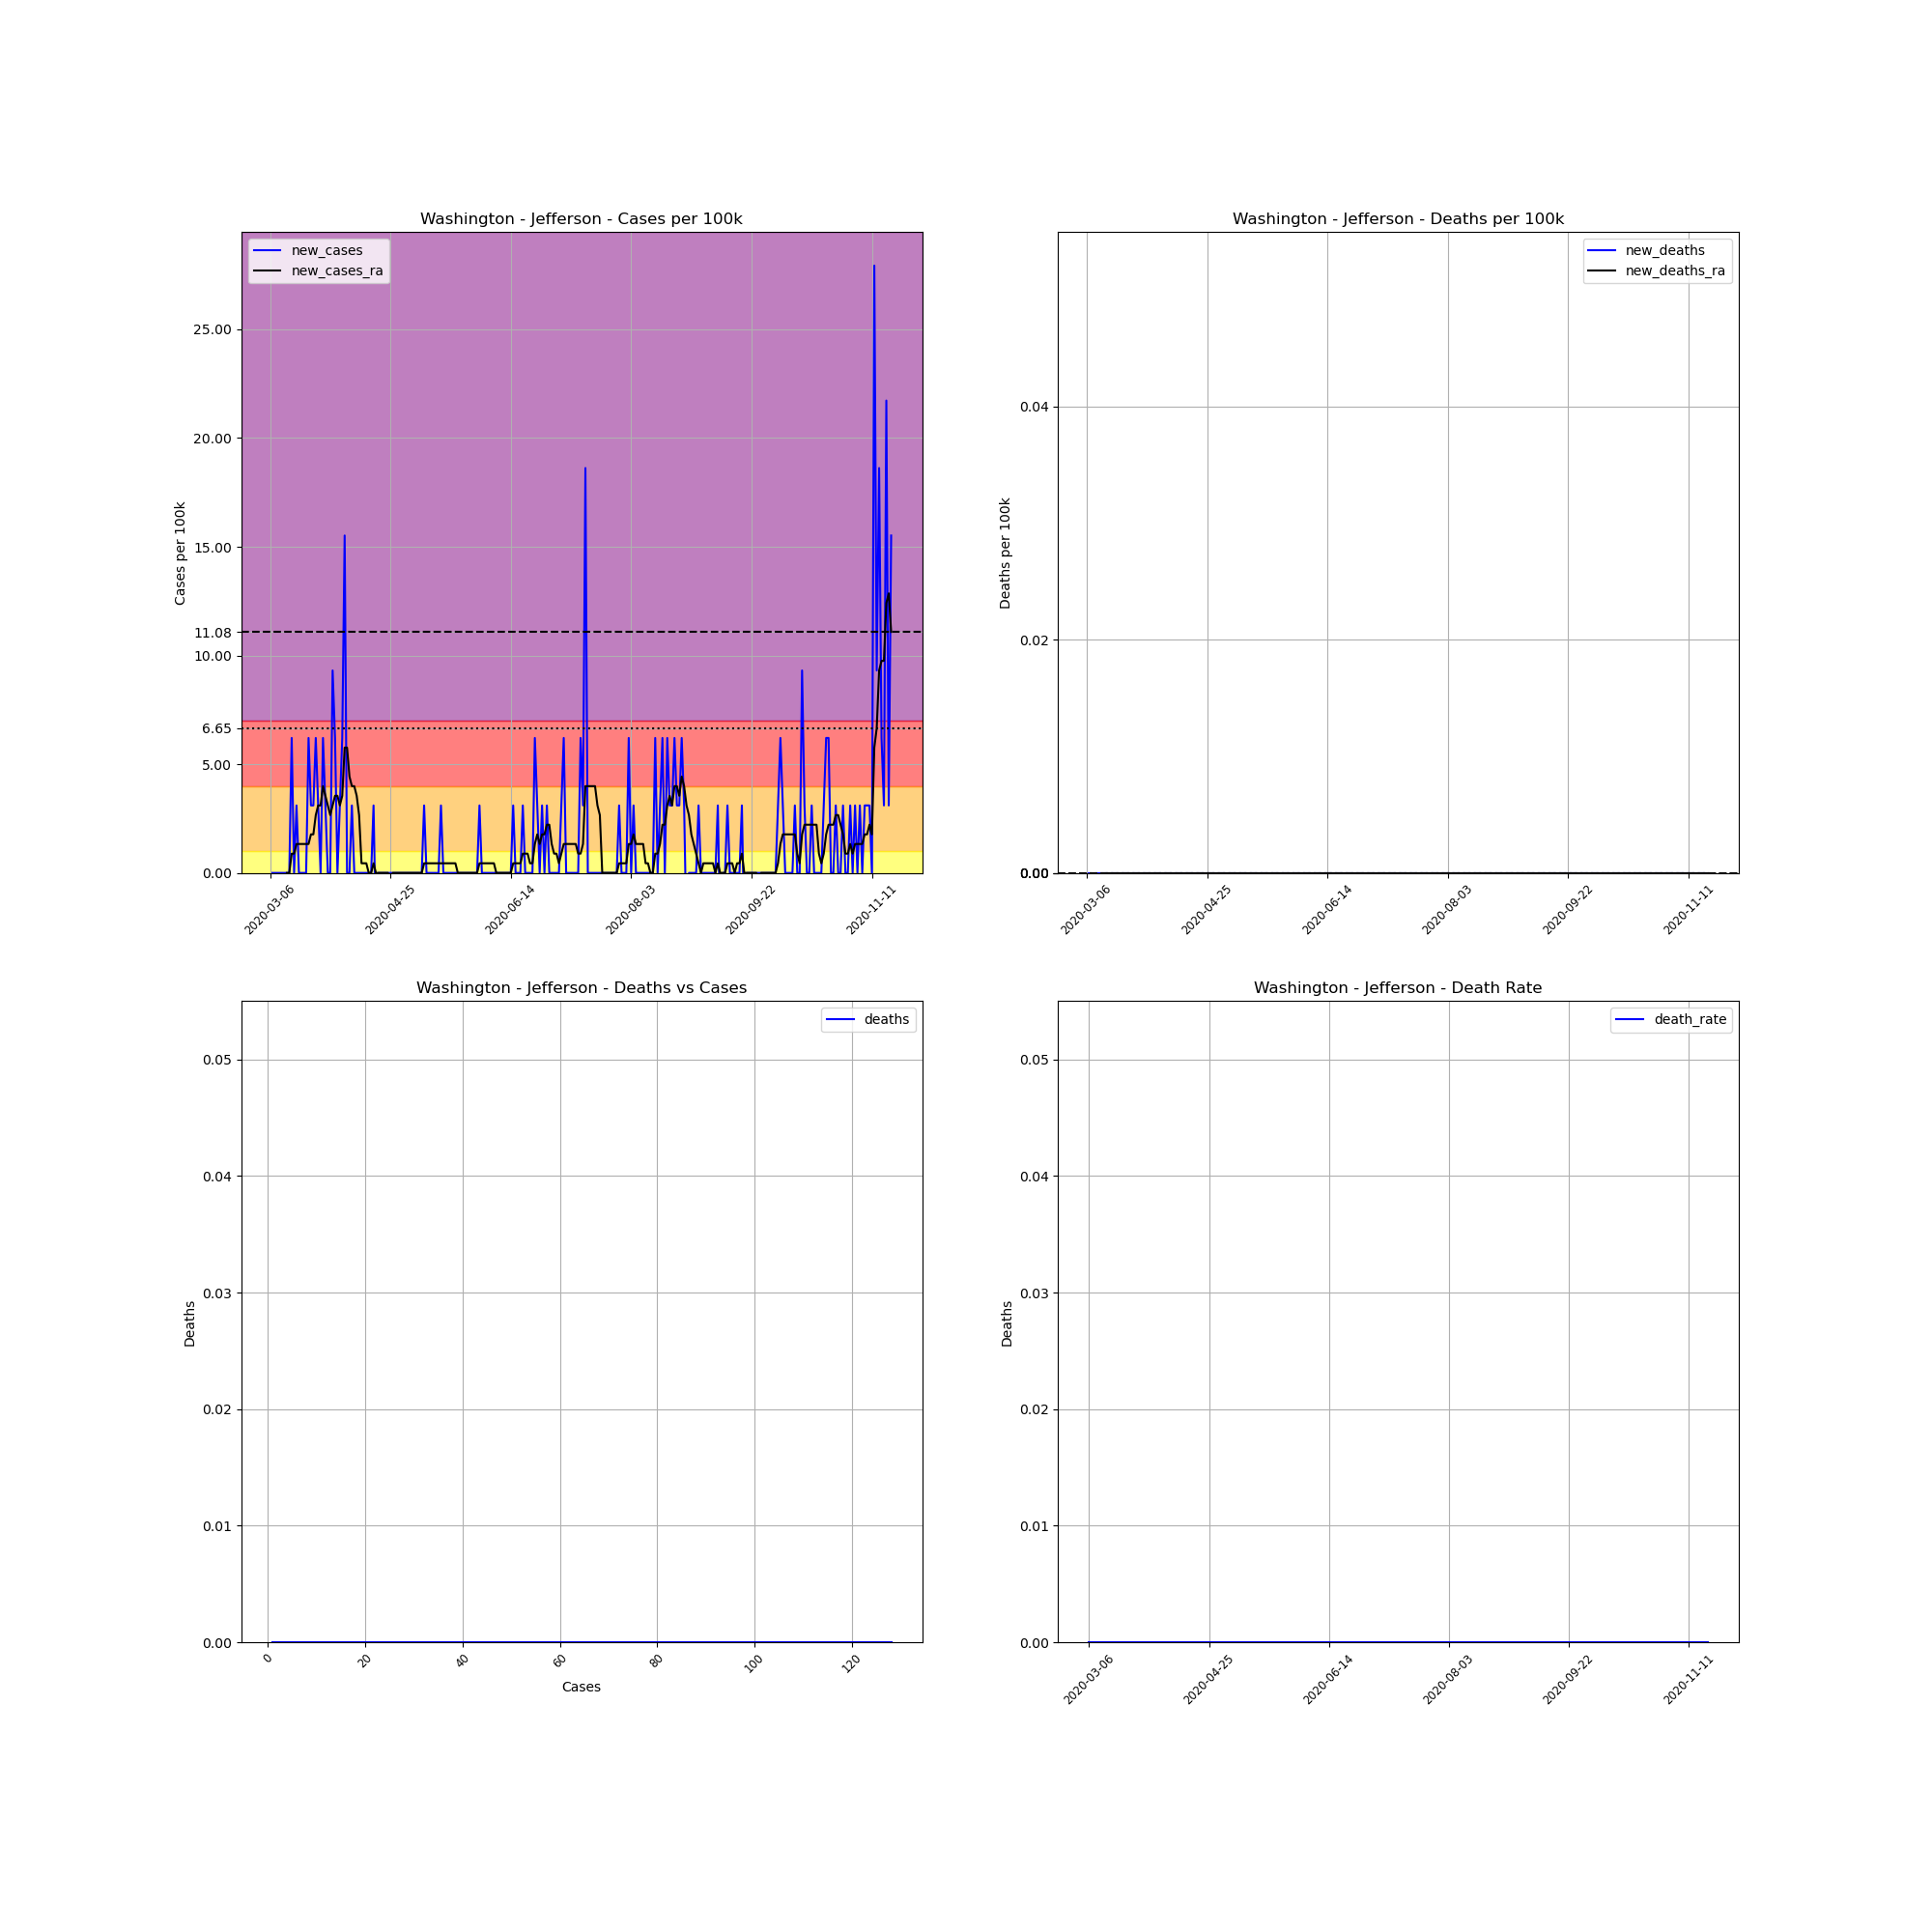

Data behind this chart, as committed beside it:
, date, county, state, fips, cases, deaths, COUNTY, STNAME, CTYNAME, POPESTIMATE2019, cases_per_100k, deaths_per_100k, death_rate, new_cases, new_deaths, new_cases_ra, new_deaths_ra
18701, 2020-03-06, Jefferson, Washington, 53031, 1, 0, 31, Washington, Jefferson, 32221, 3.104, 0.0, 0.0, , , , 
18702, 2020-03-07, Jefferson, Washington, 53031, 1, 0, 31, Washington, Jefferson, 32221, 3.104, 0.0, 0.0, 0.0, 0.0, , 
18703, 2020-03-08, Jefferson, Washington, 53031, 1, 0, 31, Washington, Jefferson, 32221, 3.104, 0.0, 0.0, 0.0, 0.0, , 
18704, 2020-03-09, Jefferson, Washington, 53031, 1, 0, 31, Washington, Jefferson, 32221, 3.104, 0.0, 0.0, 0.0, 0.0, , 
18705, 2020-03-10, Jefferson, Washington, 53031, 1, 0, 31, Washington, Jefferson, 32221, 3.104, 0.0, 0.0, 0.0, 0.0, , 
18706, 2020-03-11, Jefferson, Washington, 53031, 1, 0, 31, Washington, Jefferson, 32221, 3.104, 0.0, 0.0, 0.0, 0.0, , 
18707, 2020-03-12, Jefferson, Washington, 53031, 1, 0, 31, Washington, Jefferson, 32221, 3.104, 0.0, 0.0, 0.0, 0.0, , 
18708, 2020-03-13, Jefferson, Washington, 53031, 1, 0, 31, Washington, Jefferson, 32221, 3.104, 0.0, 0.0, 0.0, 0.0, 0.0, 0.0
18709, 2020-03-14, Jefferson, Washington, 53031, 1, 0, 31, Washington, Jefferson, 32221, 3.104, 0.0, 0.0, 0.0, 0.0, 0.0, 0.0
18710, 2020-03-15, Jefferson, Washington, 53031, 3, 0, 31, Washington, Jefferson, 32221, 9.311, 0.0, 0.0, 6.207, 0.0, 0.8867, 0.0
18711, 2020-03-16, Jefferson, Washington, 53031, 3, 0, 31, Washington, Jefferson, 32221, 9.311, 0.0, 0.0, 0.0, 0.0, 0.8867, 0.0
18712, 2020-03-17, Jefferson, Washington, 53031, 4, 0, 31, Washington, Jefferson, 32221, 12.41, 0.0, 0.0, 3.104, 0.0, 1.33, 0.0
18713, 2020-03-18, Jefferson, Washington, 53031, 4, 0, 31, Washington, Jefferson, 32221, 12.41, 0.0, 0.0, 0.0, 0.0, 1.33, 0.0
18714, 2020-03-19, Jefferson, Washington, 53031, 4, 0, 31, Washington, Jefferson, 32221, 12.41, 0.0, 0.0, 0.0, 0.0, 1.33, 0.0
18715, 2020-03-20, Jefferson, Washington, 53031, 4, 0, 31, Washington, Jefferson, 32221, 12.41, 0.0, 0.0, 0.0, 0.0, 1.33, 0.0
18716, 2020-03-21, Jefferson, Washington, 53031, 4, 0, 31, Washington, Jefferson, 32221, 12.41, 0.0, 0.0, 0.0, 0.0, 1.33, 0.0
18717, 2020-03-22, Jefferson, Washington, 53031, 6, 0, 31, Washington, Jefferson, 32221, 18.62, 0.0, 0.0, 6.207, 0.0, 1.33, 0.0
18718, 2020-03-23, Jefferson, Washington, 53031, 7, 0, 31, Washington, Jefferson, 32221, 21.72, 0.0, 0.0, 3.104, 0.0, 1.773, 0.0
18719, 2020-03-24, Jefferson, Washington, 53031, 8, 0, 31, Washington, Jefferson, 32221, 24.83, 0.0, 0.0, 3.104, 0.0, 1.773, 0.0
18720, 2020-03-25, Jefferson, Washington, 53031, 10, 0, 31, Washington, Jefferson, 32221, 31.04, 0.0, 0.0, 6.207, 0.0, 2.66, 0.0
18721, 2020-03-26, Jefferson, Washington, 53031, 11, 0, 31, Washington, Jefferson, 32221, 34.14, 0.0, 0.0, 3.104, 0.0, 3.104, 0.0
18722, 2020-03-27, Jefferson, Washington, 53031, 11, 0, 31, Washington, Jefferson, 32221, 34.14, 0.0, 0.0, 0.0, 0.0, 3.104, 0.0
18723, 2020-03-28, Jefferson, Washington, 53031, 13, 0, 31, Washington, Jefferson, 32221, 40.35, 0.0, 0.0, 6.207, 0.0, 3.99, 0.0
18724, 2020-03-29, Jefferson, Washington, 53031, 14, 0, 31, Washington, Jefferson, 32221, 43.45, 0.0, 0.0, 3.104, 0.0, 3.547, 0.0
18725, 2020-03-30, Jefferson, Washington, 53031, 14, 0, 31, Washington, Jefferson, 32221, 43.45, 0.0, 0.0, 0.0, 0.0, 3.104, 0.0
18726, 2020-03-31, Jefferson, Washington, 53031, 14, 0, 31, Washington, Jefferson, 32221, 43.45, 0.0, 0.0, 0.0, 0.0, 2.66, 0.0
18727, 2020-04-01, Jefferson, Washington, 53031, 17, 0, 31, Washington, Jefferson, 32221, 52.76, 0.0, 0.0, 9.311, 0.0, 3.104, 0.0
18728, 2020-04-02, Jefferson, Washington, 53031, 19, 0, 31, Washington, Jefferson, 32221, 58.97, 0.0, 0.0, 6.207, 0.0, 3.547, 0.0
18729, 2020-04-03, Jefferson, Washington, 53031, 19, 0, 31, Washington, Jefferson, 32221, 58.97, 0.0, 0.0, 0.0, 0.0, 3.547, 0.0
18730, 2020-04-04, Jefferson, Washington, 53031, 20, 0, 31, Washington, Jefferson, 32221, 62.07, 0.0, 0.0, 3.104, 0.0, 3.104, 0.0
18731, 2020-04-05, Jefferson, Washington, 53031, 22, 0, 31, Washington, Jefferson, 32221, 68.28, 0.0, 0.0, 6.207, 0.0, 3.547, 0.0
18732, 2020-04-06, Jefferson, Washington, 53031, 27, 0, 31, Washington, Jefferson, 32221, 83.8, 0.0, 0.0, 15.52, 0.0, 5.764, 0.0
18733, 2020-04-07, Jefferson, Washington, 53031, 27, 0, 31, Washington, Jefferson, 32221, 83.8, 0.0, 0.0, 0.0, 0.0, 5.764, 0.0
18734, 2020-04-08, Jefferson, Washington, 53031, 27, 0, 31, Washington, Jefferson, 32221, 83.8, 0.0, 0.0, 0.0, 0.0, 4.434, 0.0
18735, 2020-04-09, Jefferson, Washington, 53031, 28, 0, 31, Washington, Jefferson, 32221, 86.9, 0.0, 0.0, 3.104, 0.0, 3.99, 0.0
18736, 2020-04-10, Jefferson, Washington, 53031, 28, 0, 31, Washington, Jefferson, 32221, 86.9, 0.0, 0.0, 0.0, 0.0, 3.99, 0.0
18737, 2020-04-11, Jefferson, Washington, 53031, 28, 0, 31, Washington, Jefferson, 32221, 86.9, 0.0, 0.0, 0.0, 0.0, 3.547, 0.0
18738, 2020-04-12, Jefferson, Washington, 53031, 28, 0, 31, Washington, Jefferson, 32221, 86.9, 0.0, 0.0, 0.0, 0.0, 2.66, 0.0
18739, 2020-04-13, Jefferson, Washington, 53031, 28, 0, 31, Washington, Jefferson, 32221, 86.9, 0.0, 0.0, 0.0, 0.0, 0.4434, 0.0
18740, 2020-04-14, Jefferson, Washington, 53031, 28, 0, 31, Washington, Jefferson, 32221, 86.9, 0.0, 0.0, 0.0, 0.0, 0.4434, 0.0
18741, 2020-04-15, Jefferson, Washington, 53031, 28, 0, 31, Washington, Jefferson, 32221, 86.9, 0.0, 0.0, 0.0, 0.0, 0.4434, 0.0
18742, 2020-04-16, Jefferson, Washington, 53031, 28, 0, 31, Washington, Jefferson, 32221, 86.9, 0.0, 0.0, 0.0, 0.0, 0.0, 0.0
18743, 2020-04-17, Jefferson, Washington, 53031, 28, 0, 31, Washington, Jefferson, 32221, 86.9, 0.0, 0.0, 0.0, 0.0, 0.0, 0.0
18744, 2020-04-18, Jefferson, Washington, 53031, 29, 0, 31, Washington, Jefferson, 32221, 90, 0.0, 0.0, 3.104, 0.0, 0.4434, 0.0
18745, 2020-04-19, Jefferson, Washington, 53031, 28, 0, 31, Washington, Jefferson, 32221, 86.9, 0.0, 0.0, -3.104, 0.0, 0.0, 0.0
18746, 2020-04-20, Jefferson, Washington, 53031, 28, 0, 31, Washington, Jefferson, 32221, 86.9, 0.0, 0.0, 0.0, 0.0, 0.0, 0.0
18747, 2020-04-21, Jefferson, Washington, 53031, 28, 0, 31, Washington, Jefferson, 32221, 86.9, 0.0, 0.0, 0.0, 0.0, 0.0, 0.0
18748, 2020-04-22, Jefferson, Washington, 53031, 28, 0, 31, Washington, Jefferson, 32221, 86.9, 0.0, 0.0, 0.0, 0.0, 0.0, 0.0
18749, 2020-04-23, Jefferson, Washington, 53031, 28, 0, 31, Washington, Jefferson, 32221, 86.9, 0.0, 0.0, 0.0, 0.0, 0.0, 0.0
18750, 2020-04-24, Jefferson, Washington, 53031, 28, 0, 31, Washington, Jefferson, 32221, 86.9, 0.0, 0.0, 0.0, 0.0, 0.0, 0.0
18751, 2020-04-25, Jefferson, Washington, 53031, 28, 0, 31, Washington, Jefferson, 32221, 86.9, 0.0, 0.0, 0.0, 0.0, -0.4434, 0.0
18752, 2020-04-26, Jefferson, Washington, 53031, 28, 0, 31, Washington, Jefferson, 32221, 86.9, 0.0, 0.0, 0.0, 0.0, 0.0, 0.0
18753, 2020-04-27, Jefferson, Washington, 53031, 28, 0, 31, Washington, Jefferson, 32221, 86.9, 0.0, 0.0, 0.0, 0.0, 0.0, 0.0
18754, 2020-04-28, Jefferson, Washington, 53031, 28, 0, 31, Washington, Jefferson, 32221, 86.9, 0.0, 0.0, 0.0, 0.0, 0.0, 0.0
18755, 2020-04-29, Jefferson, Washington, 53031, 28, 0, 31, Washington, Jefferson, 32221, 86.9, 0.0, 0.0, 0.0, 0.0, 0.0, 0.0
18756, 2020-04-30, Jefferson, Washington, 53031, 28, 0, 31, Washington, Jefferson, 32221, 86.9, 0.0, 0.0, 0.0, 0.0, 0.0, 0.0
18757, 2020-05-01, Jefferson, Washington, 53031, 28, 0, 31, Washington, Jefferson, 32221, 86.9, 0.0, 0.0, 0.0, 0.0, 0.0, 0.0
18758, 2020-05-02, Jefferson, Washington, 53031, 28, 0, 31, Washington, Jefferson, 32221, 86.9, 0.0, 0.0, 0.0, 0.0, 0.0, 0.0
18759, 2020-05-03, Jefferson, Washington, 53031, 28, 0, 31, Washington, Jefferson, 32221, 86.9, 0.0, 0.0, 0.0, 0.0, 0.0, 0.0
18760, 2020-05-04, Jefferson, Washington, 53031, 28, 0, 31, Washington, Jefferson, 32221, 86.9, 0.0, 0.0, 0.0, 0.0, 0.0, 0.0
... 199 more rows
